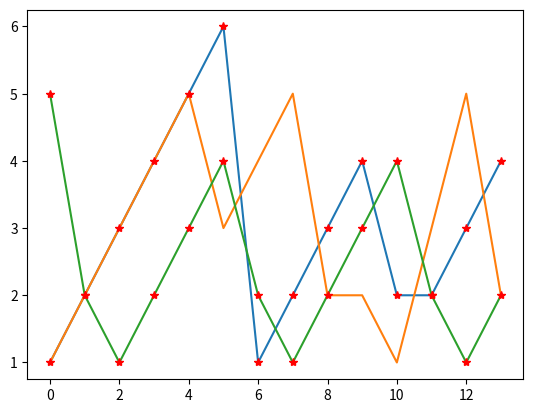

Write Python code to recreate this figure.
import numpy as np
import matplotlib.pyplot as plt


def main():
    signal1 = [1,2,3,4,5,6,1,2,3,4,2,2,3,4]
    signal2 = [1,2,3,4,5,3,4,5,2,2,1,3,5,2]
    target =  [5,2,1,2,3,4,2,1,2,3,4,2,1,2]
    x = range(len(target))
    signals = [signal1,signal2]
    final_signal = antcolony(signals,target)
    plt.plot(x,signal1)
    plt.plot(x,signal2)
    plt.plot(x,target)
    plt.plot(x,target,"r*")
    plt.plot(x,final_signal,"r*")
    plt.show()

def antcolony(signals,target):
    correlation_list = []
    for i in signals:
        correlation_list.append(correlation(i,target))
    pheromones_list = []
    for j in correlation_list:
        pheromones_list.append(pheromones(j))
    _max = max(pheromones_list)
    index = pheromones_list.index(_max)
    return signals[index]
    

def mod(a):
    if a>0:
        return a
    else:
        return -a

#a,b -> signals
def correlation(a,b):
    returns = []
    for i in range(len(a)):
        val = a[i]-b[i]
        val = mod(val)
        print(val)

    return returns 



def pheromones(a):

    return sum(a)

if __name__ == "__main__":
    main()
